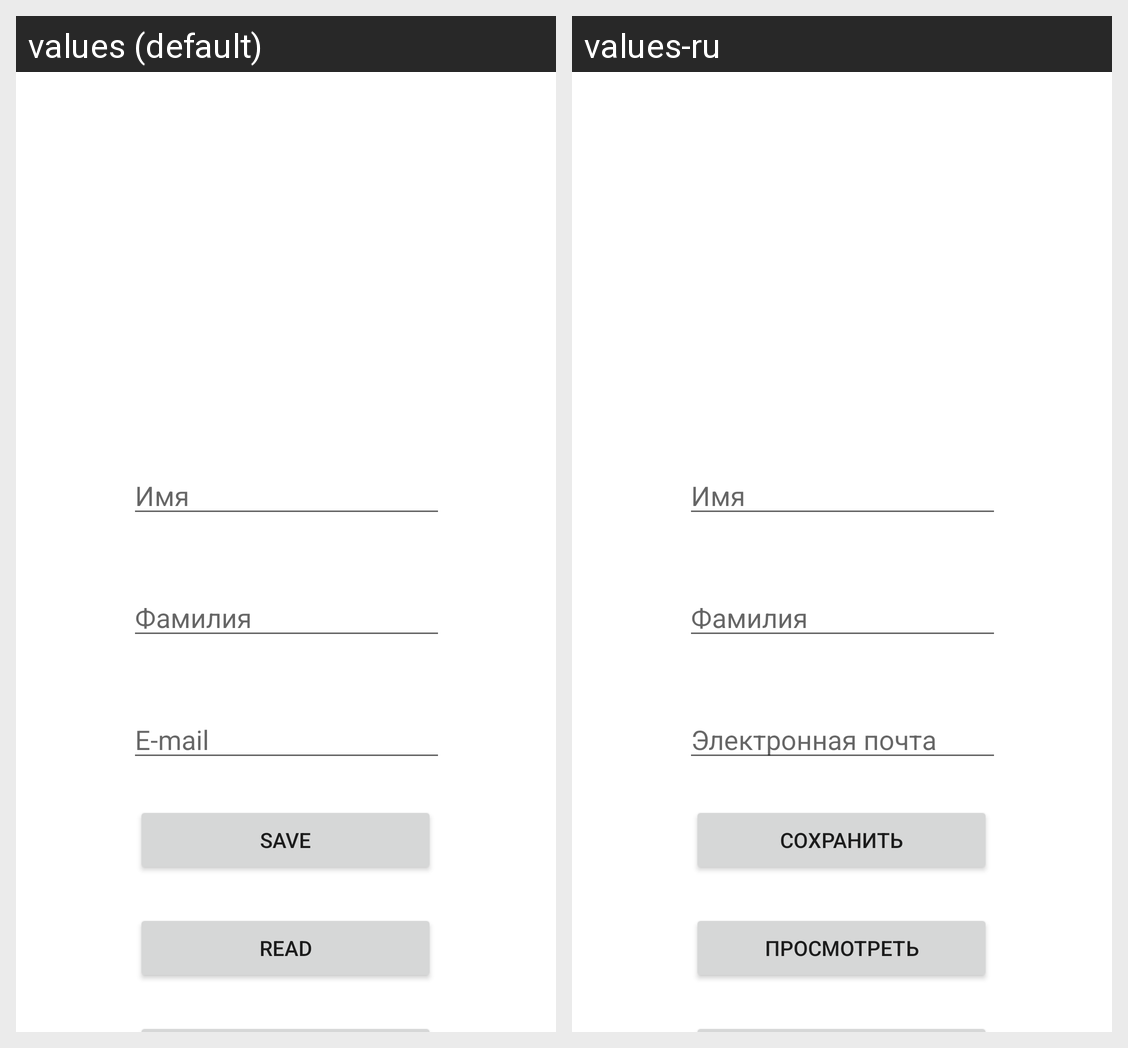

Translations of the strings shown on this Android screen, per locale in the grid:
Android screen res/layout/activity_main.xml rendered under 2 locales, left to right: values (default), values-ru. Device: Nexus 5 (rendered at 1080×1920; each locale shown at half size, 540×960, under a caption strip naming it); theme Theme.FireBaseTestProject.
Strings drawn on this screen, with the default value and each locale's value (text and hints the layout hard-codes, and strings that could not be matched under every locale, appear in the picture but are not listed):

name
  values: Имя
  values-ru: Имя  [not translated; the default value is used]

sec_name
  values: Фамилия
  values-ru: Фамилия  [not translated; the default value is used]

e_mail
  values: E-mail
  values-ru: Электронная почта

save
  values: Save
  values-ru: Сохранить

read
  values: Read
  values-ru: Просмотреть
